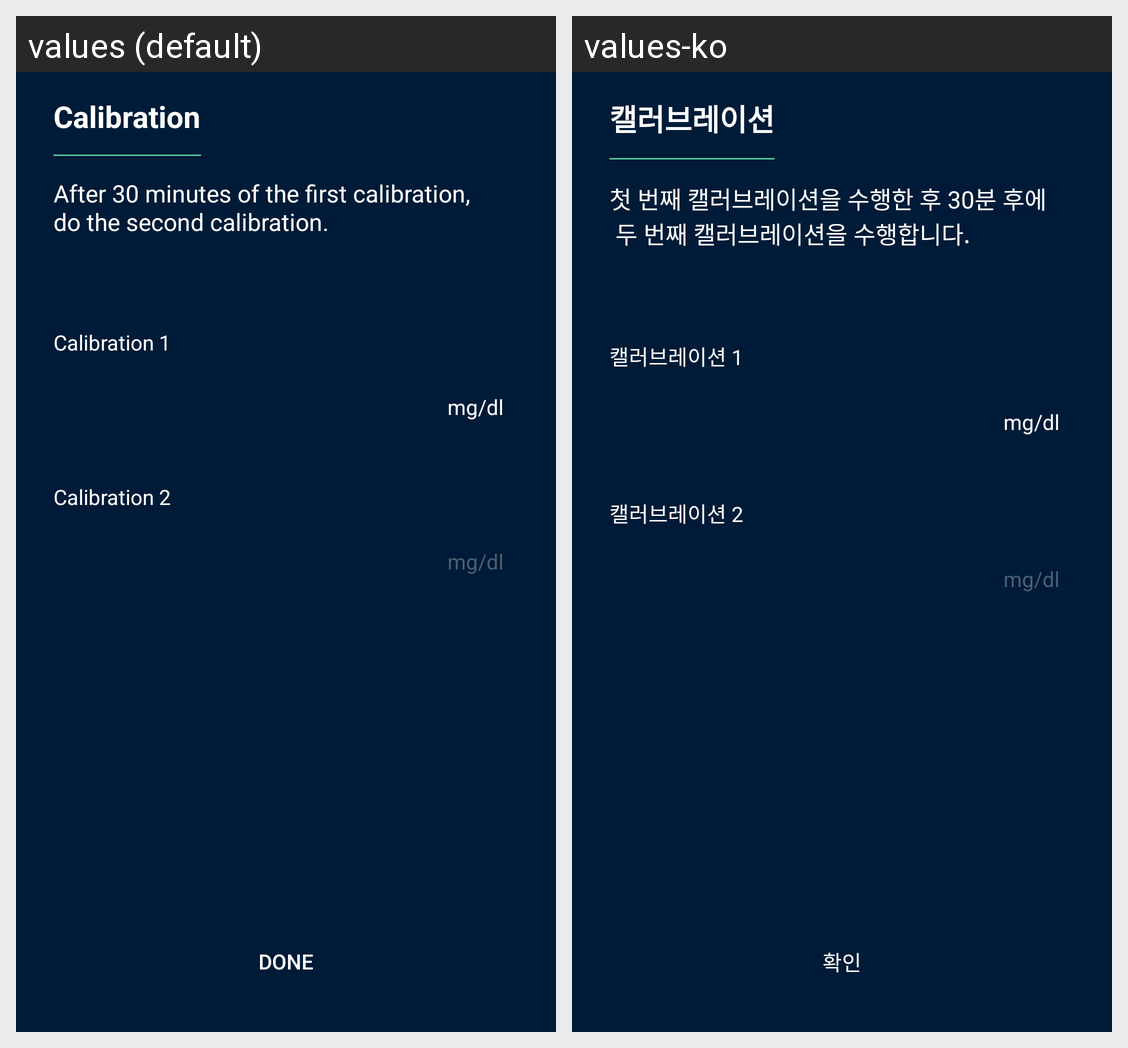

The Android screen above is rendered under two locales of the same app. Produce the string resources it draws, with the default and per-locale values.
Android screen res/layout/fragment_calibration.xml rendered under 2 locales, left to right: values (default), values-ko. Device: Nexus 5 (rendered at 1080×1920; each locale shown at half size, 540×960, under a caption strip naming it); theme Theme.AGMS.
Strings drawn on this screen, with the default value and each locale's value (text and hints the layout hard-codes, and strings that could not be matched under every locale, appear in the picture but are not listed):

title_calibration
  values: Calibration
  values-ko: 캘러브레이션

calibration_desc
  values: After 30 minutes of the first calibration,
      do the second calibration.
  values-ko: 첫 번째 캘러브레이션을 수행한 후 30분 후에
       두 번째 캘러브레이션을 수행합니다.

calibration_1_title
  values: Calibration 1
  values-ko: 캘러브레이션 1

calibration_2_title
  values: Calibration 2
  values-ko: 캘러브레이션 2

glucose_unit
  values: mg/dl
  values-ko: mg/dl

done
  values: Done
  values-ko: 확인
